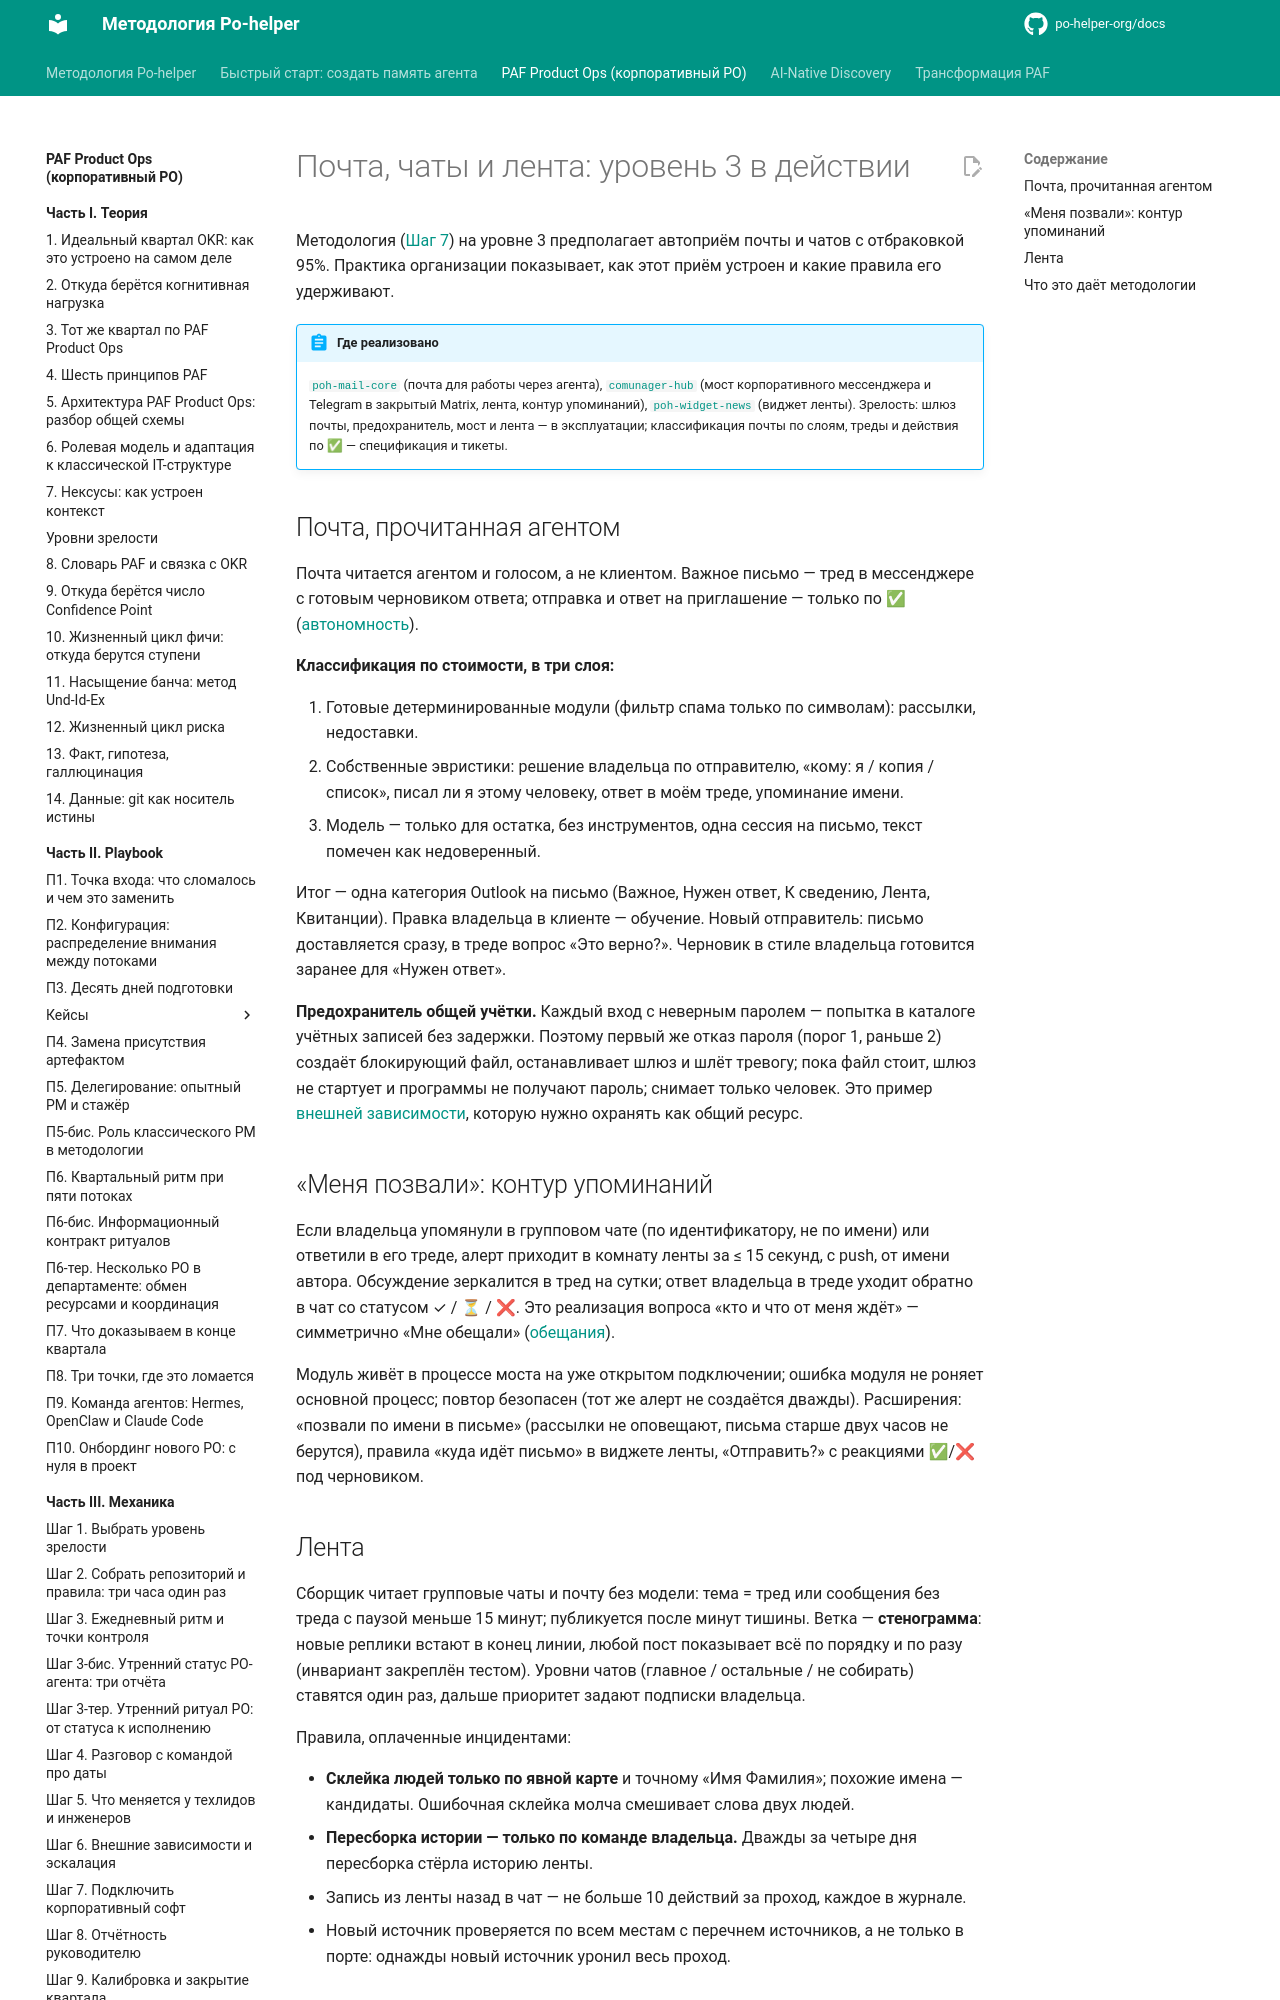

repository: po-helper-org/docs · page: paf-product-ops/practice/mail-and-feed/index.html · generator: mkdocs

# Почта, чаты и лента: уровень 3 в действии

Методология ([Шаг 7](../mechanics/step-7-corporate-software.md)) на уровне 3 предполагает автоприём почты и чатов с отбраковкой 95%. Практика организации показывает, как этот приём устроен и какие правила его удерживают.

!!! abstract "Где реализовано"
    [`poh-mail-core`](https://github.com/po-helper-org/poh-mail-core) (почта для работы через агента), [`comunager-hub`](https://github.com/po-helper-org/comunager-hub) (мост корпоративного мессенджера и Telegram в закрытый Matrix, лента, контур упоминаний), [`poh-widget-news`](https://github.com/po-helper-org/poh-widget-news) (виджет ленты). Зрелость: шлюз почты, предохранитель, мост и лента — в эксплуатации; классификация почты по слоям, треды и действия по ✅ — спецификация и тикеты.

## Почта, прочитанная агентом

Почта читается агентом и голосом, а не клиентом. Важное письмо — тред в мессенджере с готовым черновиком ответа; отправка и ответ на приглашение — только по ✅ ([автономность](autonomy-and-trust.md)).

**Классификация по стоимости, в три слоя:**

1. Готовые детерминированные модули (фильтр спама только по символам): рассылки, недоставки.
2. Собственные эвристики: решение владельца по отправителю, «кому: я / копия / список», писал ли я этому человеку, ответ в моём треде, упоминание имени.
3. Модель — только для остатка, без инструментов, одна сессия на письмо, текст помечен как недоверенный.

Итог — одна категория Outlook на письмо (Важное, Нужен ответ, К сведению, Лента, Квитанции). Правка владельца в клиенте — обучение. Новый отправитель: письмо доставляется сразу, в треде вопрос «Это верно?». Черновик в стиле владельца готовится заранее для «Нужен ответ».

**Предохранитель общей учётки.** Каждый вход с неверным паролем — попытка в каталоге учётных записей без задержки. Поэтому первый же отказ пароля (порог 1, раньше 2) создаёт блокирующий файл, останавливает шлюз и шлёт тревогу; пока файл стоит, шлюз не стартует и программы не получают пароль; снимает только человек. Это пример [внешней зависимости](../playbook/p6-ter-multiple-pos.md), которую нужно охранять как общий ресурс.
